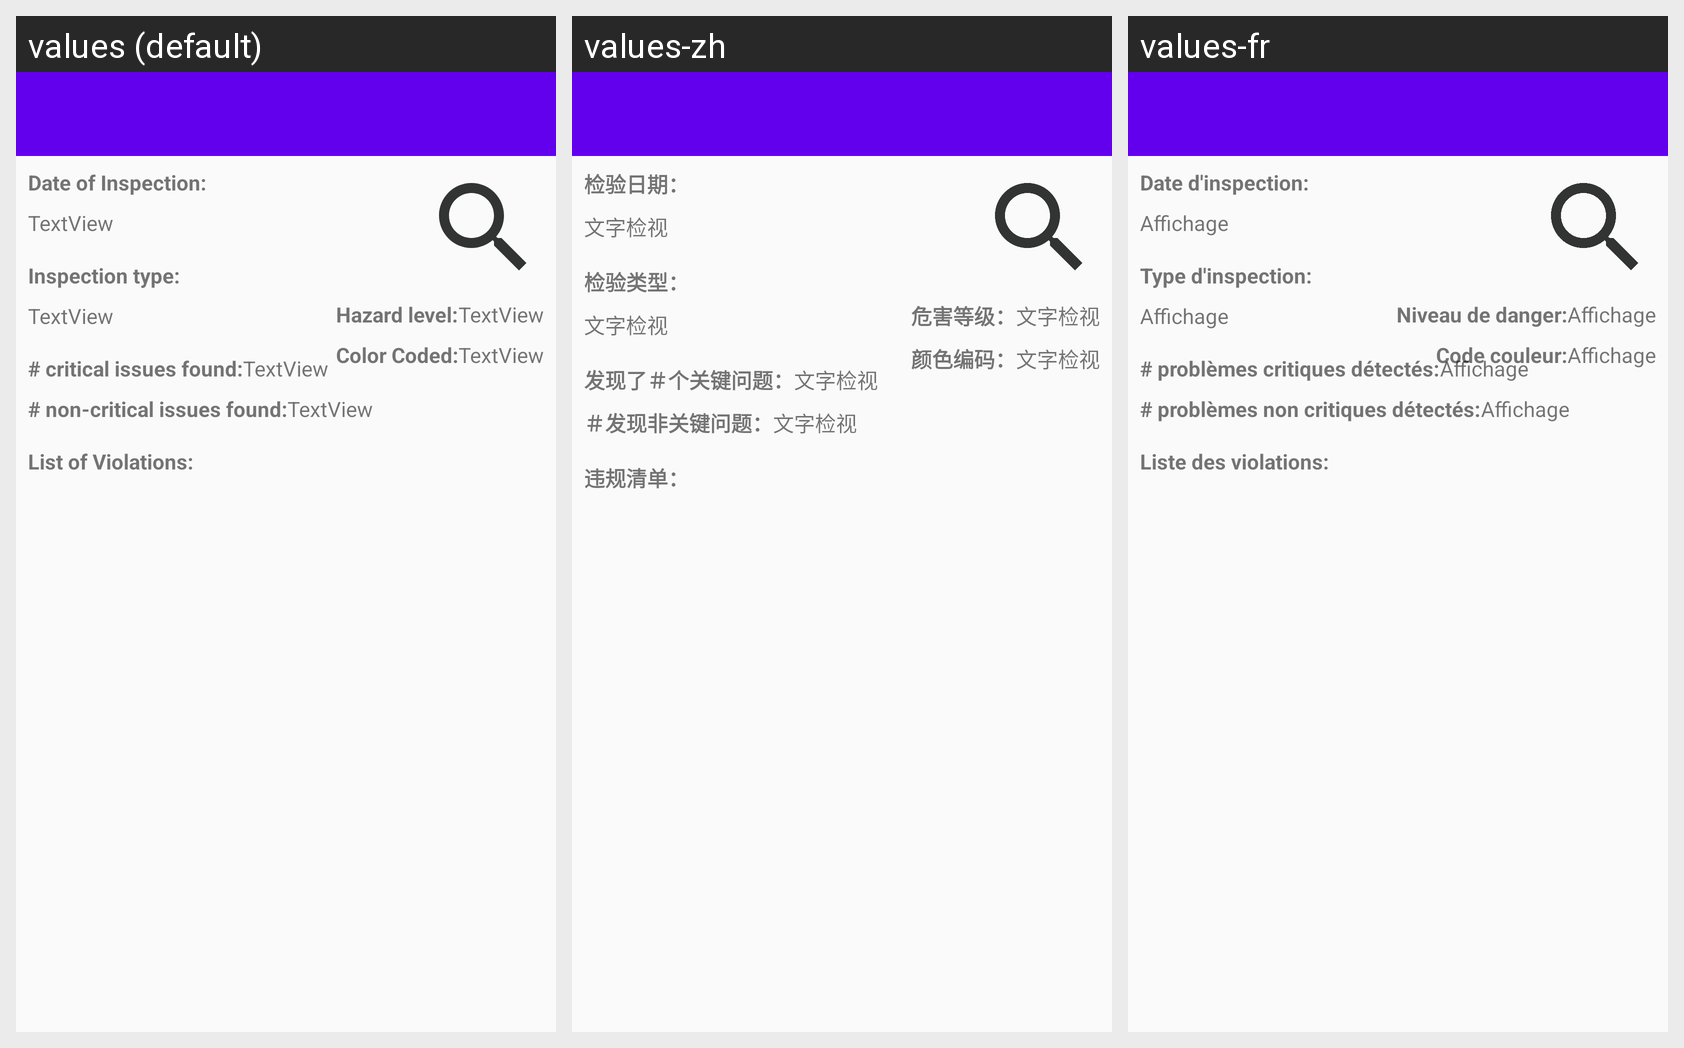

This grid shows one Android layout under several languages. Give, for every string resource on the screen, its name, the default text and each shown locale's text.
Android screen res/layout/activity_inspection_details.xml rendered under 3 locales, left to right: values (default), values-zh, values-fr. Device: Nexus 5 (rendered at 1080×1920; each locale shown at half size, 540×960, under a caption strip naming it); theme AppTheme.NoActionBar.
Strings drawn on this screen, with the default value and each locale's value (text and hints the layout hard-codes appear in the picture but are not listed):

date_of_inspection
  values: Date of Inspection:
  values-zh: 检验日期：
  values-fr: Date d'inspection:

textview
  values: TextView
  values-zh: 文字检视
  values-fr: Affichage

inspection_type
  values: Inspection type:
  values-zh: 检验类型：
  values-fr: Type d'inspection:

critical_issues_found
  values: # critical issues found:
  values-zh: 发现了＃个关键问题：
  values-fr: # problèmes critiques détectés:

non_critical_issues_found
  values: # non-critical issues found:
  values-zh: ＃发现非关键问题：
  values-fr: # problèmes non critiques détectés:

hazard_level
  values: Hazard level:
  values-zh: 危害等级：
  values-fr: Niveau de danger:

color_coded
  values: Color Coded:
  values-zh: 颜色编码：
  values-fr: Code couleur:

list_of_violations
  values: List of Violations:
  values-zh: 违规清单：
  values-fr: Liste des violations:
